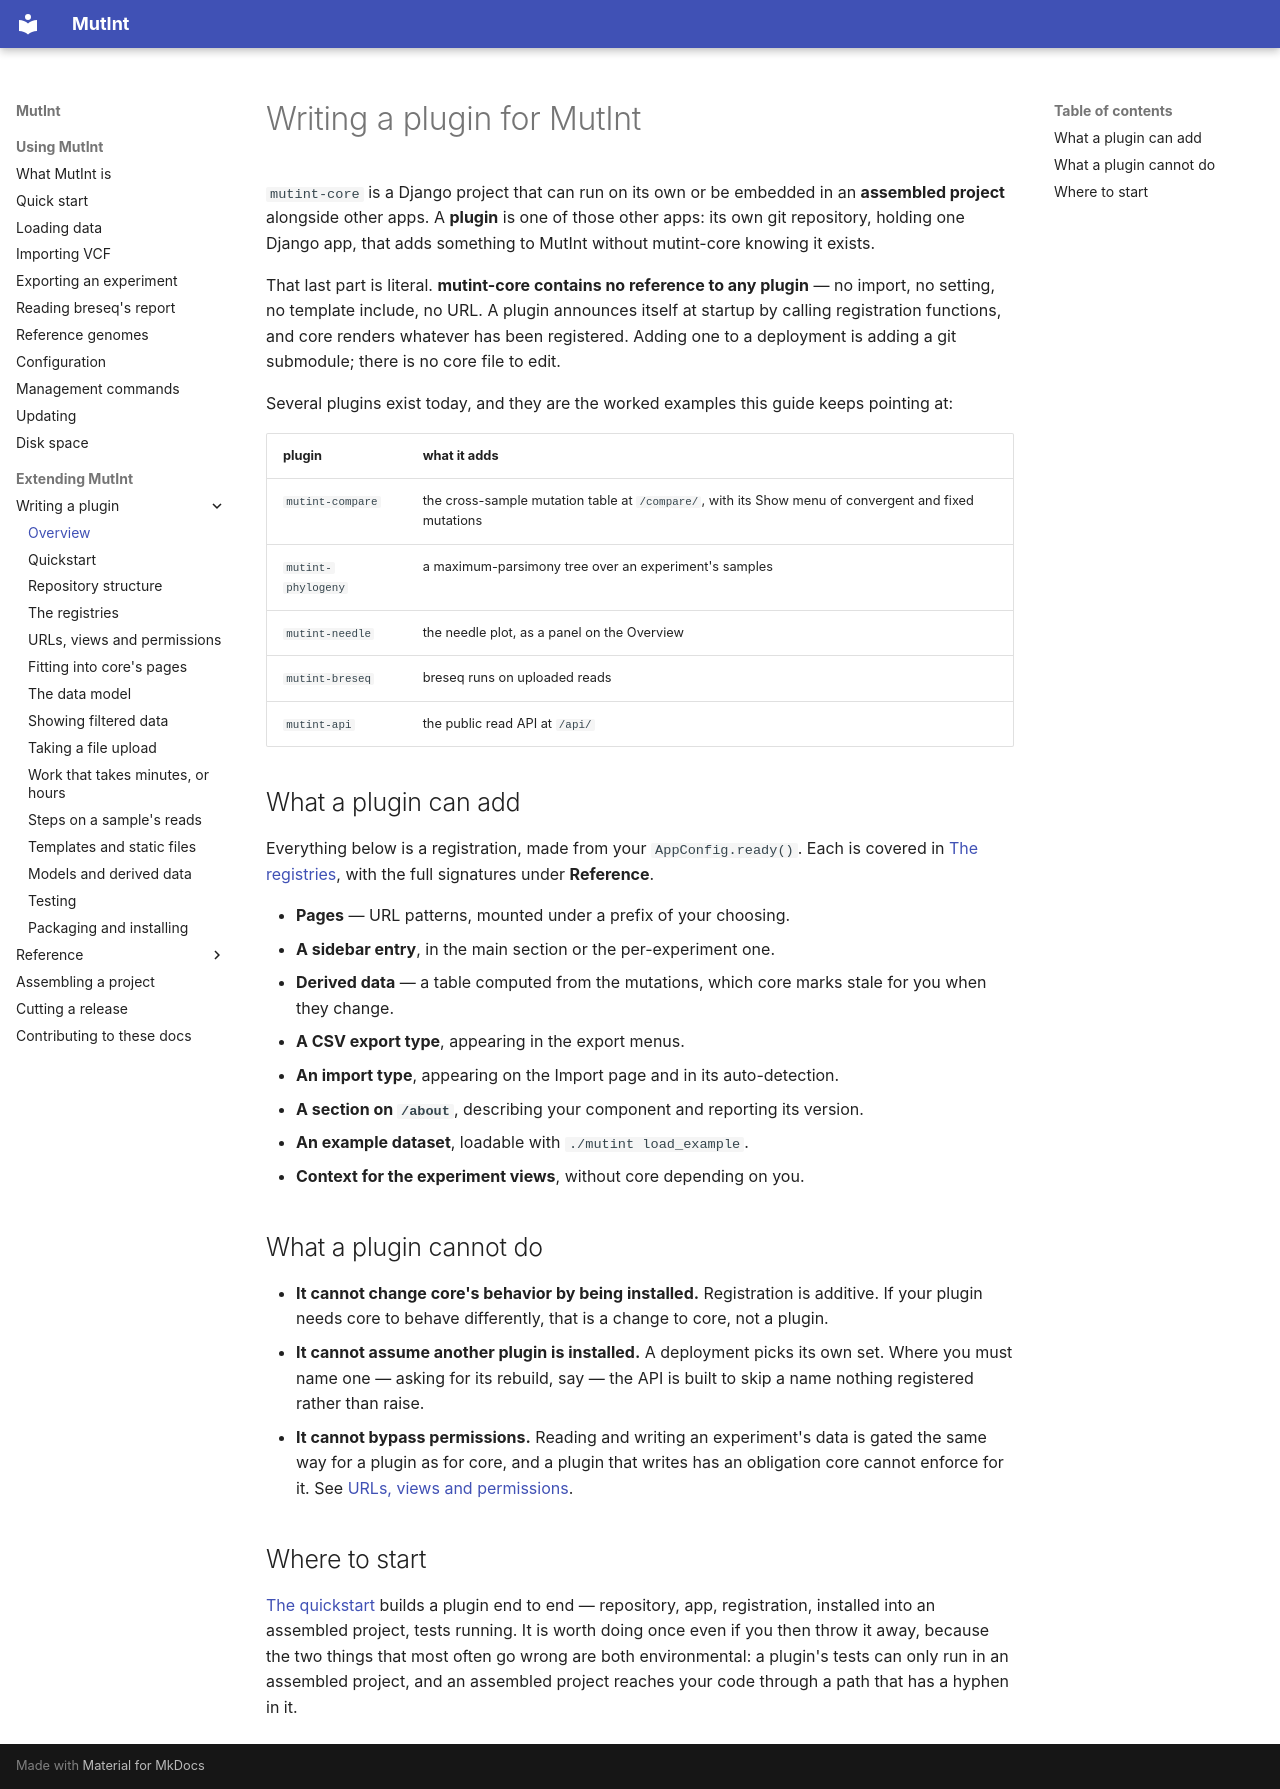

repository: mutint/mutint-core · page: extending/index.html · generator: mkdocs

# Writing a plugin for MutInt

`mutint-core` is a Django project that can run on its own or be embedded in an **assembled
project** alongside other apps. A **plugin** is one of those other apps: its own git
repository, holding one Django app, that adds something to MutInt without mutint-core knowing it
exists.

That last part is literal. **mutint-core contains no reference to any plugin** — no import, no
setting, no template include, no URL. A plugin announces itself at startup by calling
registration functions, and core renders whatever has been registered. Adding one to a
deployment is adding a git submodule; there is no core file to edit.

Several plugins exist today, and they are the worked examples this guide keeps pointing at:

| plugin | what it adds |
|---|---|
| `mutint-compare` | the cross-sample mutation table at `/compare/`, with its Show menu of convergent and fixed mutations |
| `mutint-phylogeny` | a maximum-parsimony tree over an experiment's samples |
| `mutint-needle` | the needle plot, as a panel on the Overview |
| `mutint-breseq` | breseq runs on uploaded reads |
| `mutint-api` | the public read API at `/api/` |

## What a plugin can add

Everything below is a registration, made from your `AppConfig.ready()`. Each is covered in
[The registries](../plugin/registries.md), with the full signatures under **Reference**.

- **Pages** — URL patterns, mounted under a prefix of your choosing.
- **A sidebar entry**, in the main section or the per-experiment one.
- **Derived data** — a table computed from the mutations, which core marks stale for you when
  they change.
- **A CSV export type**, appearing in the export menus.
- **An import type**, appearing on the Import page and in its auto-detection.
- **A section on `/about`**, describing your component and reporting its version.
- **An example dataset**, loadable with `./mutint load_example`.
- **Context for the experiment views**, without core depending on you.

## What a plugin cannot do

- **It cannot change core's behavior by being installed.** Registration is additive. If your
  plugin needs core to behave differently, that is a change to core, not a plugin.
- **It cannot assume another plugin is installed.** A deployment picks its own set. Where you
  must name one — asking for its rebuild, say — the API is built to skip a name nothing
  registered rather than raise.
- **It cannot bypass permissions.** Reading and writing an experiment's data is gated the same
  way for a plugin as for core, and a plugin that writes has an obligation core cannot enforce
  for it. See [URLs, views and permissions](../plugin/views-and-urls.md).

## Where to start

[The quickstart](../plugin/quickstart.md) builds a plugin end to end — repository, app,
registration, installed into an assembled project, tests running. It is worth doing once even
if you then throw it away, because the two things that most often go wrong are both
environmental: a plugin's tests can only run in an assembled project, and an assembled project
reaches your code through a path that has a hyphen in it.
